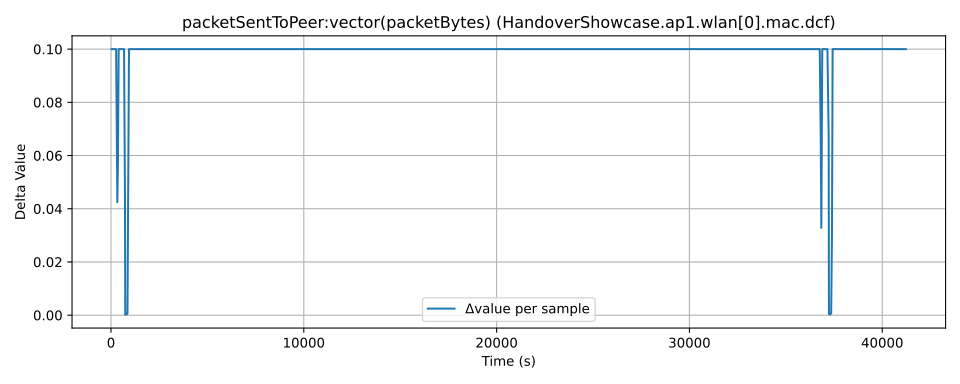

Values plotted in this chart, from the file beside it:
time, value, module, metric
25.0, 0.08922, HandoverShowcase.ap1.wlan[0].mac.dcf, packetSentToPeer:vector(packetBytes)
64.0, 0.1892, HandoverShowcase.ap1.wlan[0].mac.dcf, packetSentToPeer:vector(packetBytes)
125.0, 0.2892, HandoverShowcase.ap1.wlan[0].mac.dcf, packetSentToPeer:vector(packetBytes)
162.0, 0.3892, HandoverShowcase.ap1.wlan[0].mac.dcf, packetSentToPeer:vector(packetBytes)
222.0, 0.4892, HandoverShowcase.ap1.wlan[0].mac.dcf, packetSentToPeer:vector(packetBytes)
254.0, 0.5892, HandoverShowcase.ap1.wlan[0].mac.dcf, packetSentToPeer:vector(packetBytes)
291.0, 0.6892, HandoverShowcase.ap1.wlan[0].mac.dcf, packetSentToPeer:vector(packetBytes)
354.0, 0.7317, HandoverShowcase.ap1.wlan[0].mac.dcf, packetSentToPeer:vector(packetBytes)
386.0, 0.7892, HandoverShowcase.ap1.wlan[0].mac.dcf, packetSentToPeer:vector(packetBytes)
423.0, 0.8892, HandoverShowcase.ap1.wlan[0].mac.dcf, packetSentToPeer:vector(packetBytes)
471.0, 0.9892, HandoverShowcase.ap1.wlan[0].mac.dcf, packetSentToPeer:vector(packetBytes)
507.0, 1.089, HandoverShowcase.ap1.wlan[0].mac.dcf, packetSentToPeer:vector(packetBytes)
556.0, 1.189, HandoverShowcase.ap1.wlan[0].mac.dcf, packetSentToPeer:vector(packetBytes)
605.0, 1.289, HandoverShowcase.ap1.wlan[0].mac.dcf, packetSentToPeer:vector(packetBytes)
655.0, 1.389, HandoverShowcase.ap1.wlan[0].mac.dcf, packetSentToPeer:vector(packetBytes)
702.0, 1.489, HandoverShowcase.ap1.wlan[0].mac.dcf, packetSentToPeer:vector(packetBytes)
752.0, 1.531, HandoverShowcase.ap1.wlan[0].mac.dcf, packetSentToPeer:vector(packetBytes)
765.0, 1.532, HandoverShowcase.ap1.wlan[0].mac.dcf, packetSentToPeer:vector(packetBytes)
808.0, 1.532, HandoverShowcase.ap1.wlan[0].mac.dcf, packetSentToPeer:vector(packetBytes)
821.0, 1.533, HandoverShowcase.ap1.wlan[0].mac.dcf, packetSentToPeer:vector(packetBytes)
868.0, 1.533, HandoverShowcase.ap1.wlan[0].mac.dcf, packetSentToPeer:vector(packetBytes)
881.0, 1.534, HandoverShowcase.ap1.wlan[0].mac.dcf, packetSentToPeer:vector(packetBytes)
923.0, 1.589, HandoverShowcase.ap1.wlan[0].mac.dcf, packetSentToPeer:vector(packetBytes)
959.0, 1.689, HandoverShowcase.ap1.wlan[0].mac.dcf, packetSentToPeer:vector(packetBytes)
1007, 1.789, HandoverShowcase.ap1.wlan[0].mac.dcf, packetSentToPeer:vector(packetBytes)
1043, 1.889, HandoverShowcase.ap1.wlan[0].mac.dcf, packetSentToPeer:vector(packetBytes)
1091, 1.989, HandoverShowcase.ap1.wlan[0].mac.dcf, packetSentToPeer:vector(packetBytes)
1124, 2.089, HandoverShowcase.ap1.wlan[0].mac.dcf, packetSentToPeer:vector(packetBytes)
1160, 2.189, HandoverShowcase.ap1.wlan[0].mac.dcf, packetSentToPeer:vector(packetBytes)
1208, 2.289, HandoverShowcase.ap1.wlan[0].mac.dcf, packetSentToPeer:vector(packetBytes)
1244, 2.389, HandoverShowcase.ap1.wlan[0].mac.dcf, packetSentToPeer:vector(packetBytes)
1292, 2.489, HandoverShowcase.ap1.wlan[0].mac.dcf, packetSentToPeer:vector(packetBytes)
1325, 2.589, HandoverShowcase.ap1.wlan[0].mac.dcf, packetSentToPeer:vector(packetBytes)
1363, 2.689, HandoverShowcase.ap1.wlan[0].mac.dcf, packetSentToPeer:vector(packetBytes)
1411, 2.789, HandoverShowcase.ap1.wlan[0].mac.dcf, packetSentToPeer:vector(packetBytes)
1447, 2.889, HandoverShowcase.ap1.wlan[0].mac.dcf, packetSentToPeer:vector(packetBytes)
1495, 2.989, HandoverShowcase.ap1.wlan[0].mac.dcf, packetSentToPeer:vector(packetBytes)
1528, 3.089, HandoverShowcase.ap1.wlan[0].mac.dcf, packetSentToPeer:vector(packetBytes)
1564, 3.189, HandoverShowcase.ap1.wlan[0].mac.dcf, packetSentToPeer:vector(packetBytes)
1612, 3.289, HandoverShowcase.ap1.wlan[0].mac.dcf, packetSentToPeer:vector(packetBytes)
1648, 3.389, HandoverShowcase.ap1.wlan[0].mac.dcf, packetSentToPeer:vector(packetBytes)
1696, 3.489, HandoverShowcase.ap1.wlan[0].mac.dcf, packetSentToPeer:vector(packetBytes)
1729, 3.589, HandoverShowcase.ap1.wlan[0].mac.dcf, packetSentToPeer:vector(packetBytes)
1765, 3.689, HandoverShowcase.ap1.wlan[0].mac.dcf, packetSentToPeer:vector(packetBytes)
1813, 3.789, HandoverShowcase.ap1.wlan[0].mac.dcf, packetSentToPeer:vector(packetBytes)
1851, 3.889, HandoverShowcase.ap1.wlan[0].mac.dcf, packetSentToPeer:vector(packetBytes)
1899, 3.989, HandoverShowcase.ap1.wlan[0].mac.dcf, packetSentToPeer:vector(packetBytes)
1932, 4.089, HandoverShowcase.ap1.wlan[0].mac.dcf, packetSentToPeer:vector(packetBytes)
1968, 4.189, HandoverShowcase.ap1.wlan[0].mac.dcf, packetSentToPeer:vector(packetBytes)
2016, 4.289, HandoverShowcase.ap1.wlan[0].mac.dcf, packetSentToPeer:vector(packetBytes)
2052, 4.389, HandoverShowcase.ap1.wlan[0].mac.dcf, packetSentToPeer:vector(packetBytes)
2100, 4.489, HandoverShowcase.ap1.wlan[0].mac.dcf, packetSentToPeer:vector(packetBytes)
2133, 4.589, HandoverShowcase.ap1.wlan[0].mac.dcf, packetSentToPeer:vector(packetBytes)
2169, 4.689, HandoverShowcase.ap1.wlan[0].mac.dcf, packetSentToPeer:vector(packetBytes)
2217, 4.789, HandoverShowcase.ap1.wlan[0].mac.dcf, packetSentToPeer:vector(packetBytes)
2253, 4.889, HandoverShowcase.ap1.wlan[0].mac.dcf, packetSentToPeer:vector(packetBytes)
2301, 4.989, HandoverShowcase.ap1.wlan[0].mac.dcf, packetSentToPeer:vector(packetBytes)
2334, 5.089, HandoverShowcase.ap1.wlan[0].mac.dcf, packetSentToPeer:vector(packetBytes)
2372, 5.189, HandoverShowcase.ap1.wlan[0].mac.dcf, packetSentToPeer:vector(packetBytes)
2420, 5.289, HandoverShowcase.ap1.wlan[0].mac.dcf, packetSentToPeer:vector(packetBytes)
... 954 more rows
